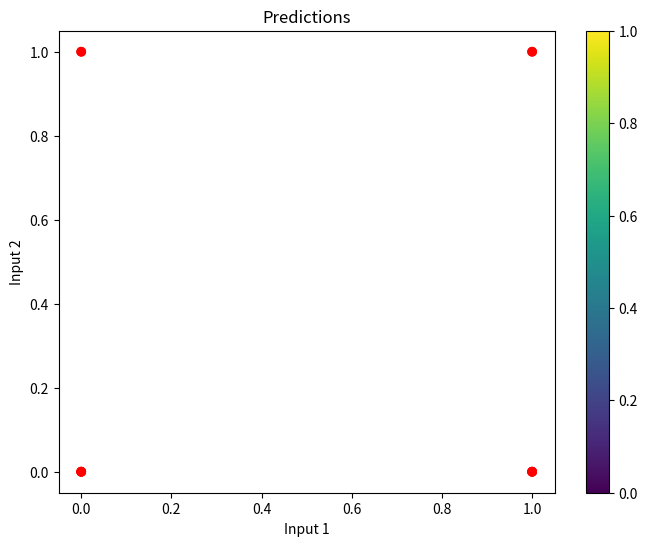

Recreate this plot in Python.
import numpy as np
import matplotlib.pyplot as plt

"""fixme --> Primeiro passo para melhorar o aprendizado da nossa rede neural:
alteramos nossos pesos e bias para numeros aleatórios. 
porém proximos a zero, por isso multiplicamos por 0.01        
self.weights = np.zeros(num_imputs)
self.bias = 0.0
(13-06-23)

validação e pré-processamento de dados
antes de chamar o método train
verificamos se os conjuntos de treinamento e rótulos tem o mesmo
numero de amostras e estão em um formato apropriado
(asset len)
(16/06/23)

Avaliação de desempenho adicionado como método
avalia o desempenho da rede neural perceptron
(16/06/23)


adicionar o grid-search para hiperparâmetros ??

"""


class Perceptron:
    def __init__(self, num_inputs, initial_learning_rate=0.01, decay_rate=0.1, activation_fn=None):
        self.weights = np.random.randn(num_inputs) * 0.01
        self.bias = np.random.rand() * 0.01
        self.initial_learning_rate = initial_learning_rate
        self.decay_rate = decay_rate
        self.activation_fn = activation_fn if activation_fn is not None else np.heaviside

    def predict(self, inputs):
        activation = np.dot(inputs, self.weights) + self.bias
        return self.activation_fn(activation, 0.5)

    def train(self, training_inputs, labels, num_epochs):
        assert len(training_inputs) == len(labels), "Número de entradas de treinamento e rótulos não correspondem"

        learning_rate = self.initial_learning_rate
        for epoch in range(1, num_epochs + 1):
            learning_rate *= (1.0 / (1.0 + self.decay_rate * epoch))
            print("Epoch:", epoch)
            for inputs, label in zip(training_inputs, labels):
                prediction = self.predict(inputs)
                print("Inputs:", inputs, "Predicted:", prediction)
                self.weights += learning_rate * (label - prediction) * inputs
                self.bias += learning_rate * (label - prediction)

    def evaluate(self, test_inputs, test_labels):
        correct_predictions = 0
        total_predictions = len(test_inputs)
        for inputs, label in zip(test_inputs, test_labels):
            prediction = self.predict(inputs)
            if prediction == label:
                correct_predictions += 1
        accuracy = correct_predictions / total_predictions
        return accuracy


def main():
    training_inputs = np.array([[0, 0], [0, 1], [1, 0], [1, 1], [0, 0], [1, 0]])
    # Adicione um rótulo para cada entrada de treinamento
    labels = np.array([0, 0, 0, 1, 0, 1])

    perceptron = Perceptron(num_inputs=2, initial_learning_rate=0.1)
    perceptron.train(training_inputs, labels, num_epochs=10)

    test_inputs = np.array(
        [[0, 0], [0, 1], [1, 0], [1, 1], [0, 0], [1, 0], [0, 0], [0, 1], [1, 0], [1, 1], [0, 0], [1, 0]])
    for inputs in test_inputs:
        prediction = perceptron.predict(inputs)
        print(f"Inputs: {inputs} Predicted: {prediction}")

    plt.figure(figsize=(8, 6))

    # rotulo para as cores
    color_map = {0: 'blue', 1: 'red'}

    colors = [color_map[int(prediction)] for _ in range(len(test_inputs))]

    plt.scatter(test_inputs[:, 0], test_inputs[:, 1], c=colors)
    plt.xlabel('Input 1')
    plt.ylabel('Input 2')
    plt.title('Predictions')
    plt.colorbar()
    plt.show()


if __name__ == "__main__":
    main()
